Labelled photos from "doc_data", an image-classification folder in SiddheshTech/CODEAMBLE---ZEN-T13---Nyayakasha. The possible labels are: fake, real.

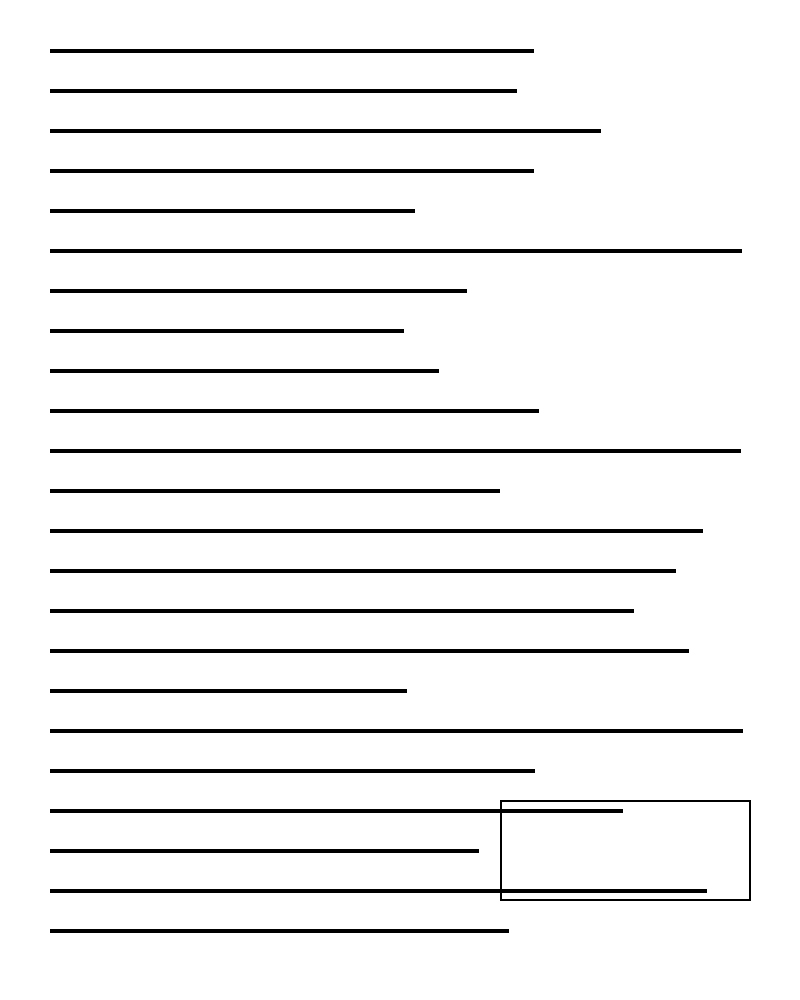
Label: real

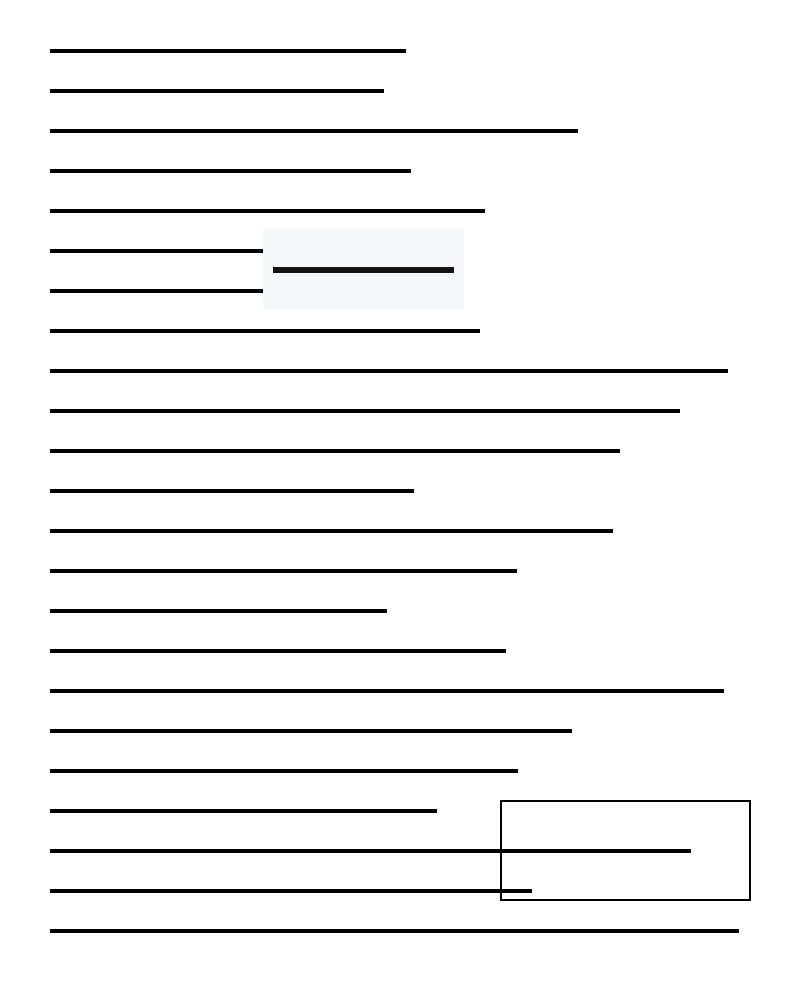
Label: fake

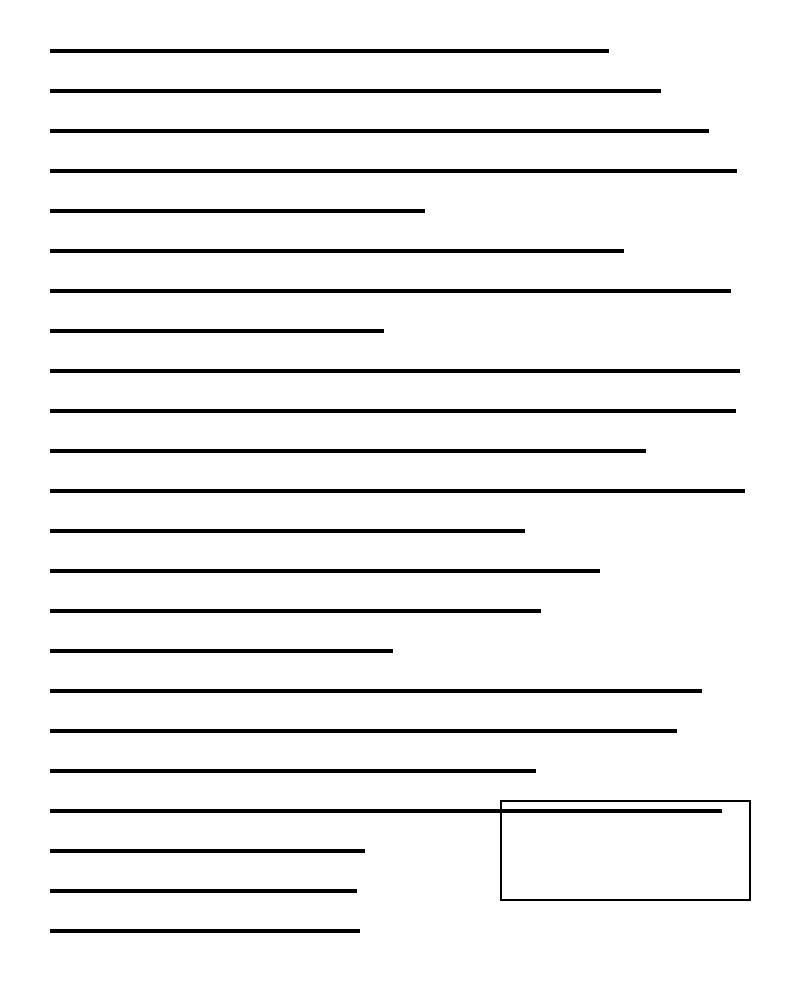
Label: real

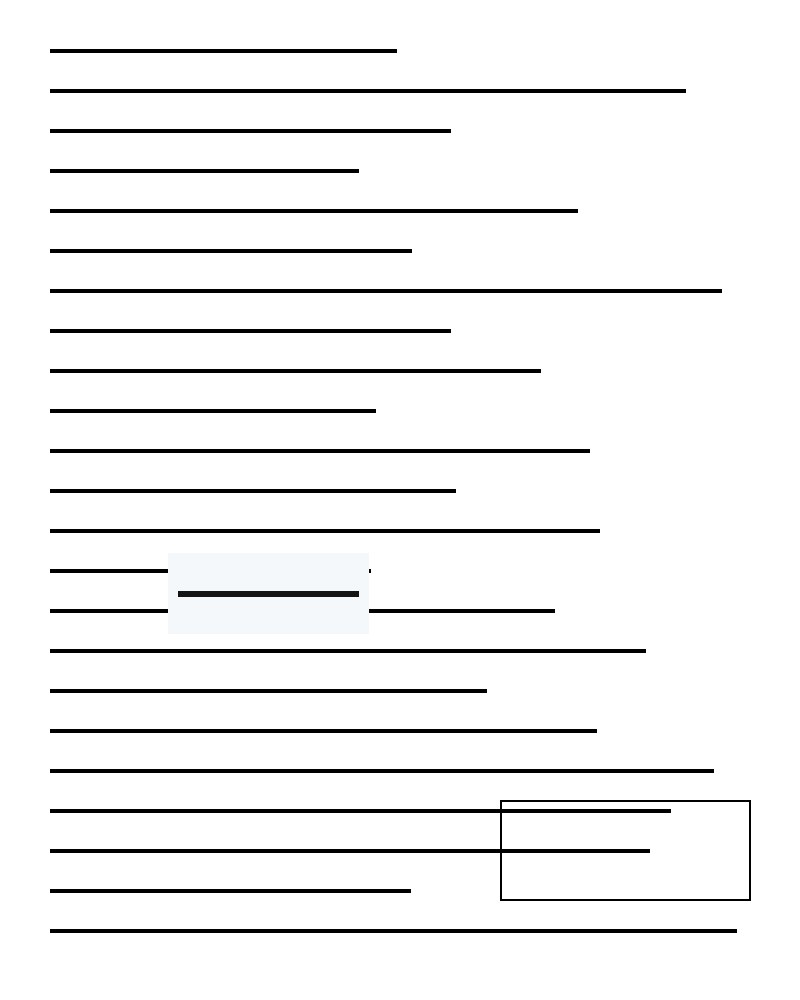
Label: fake

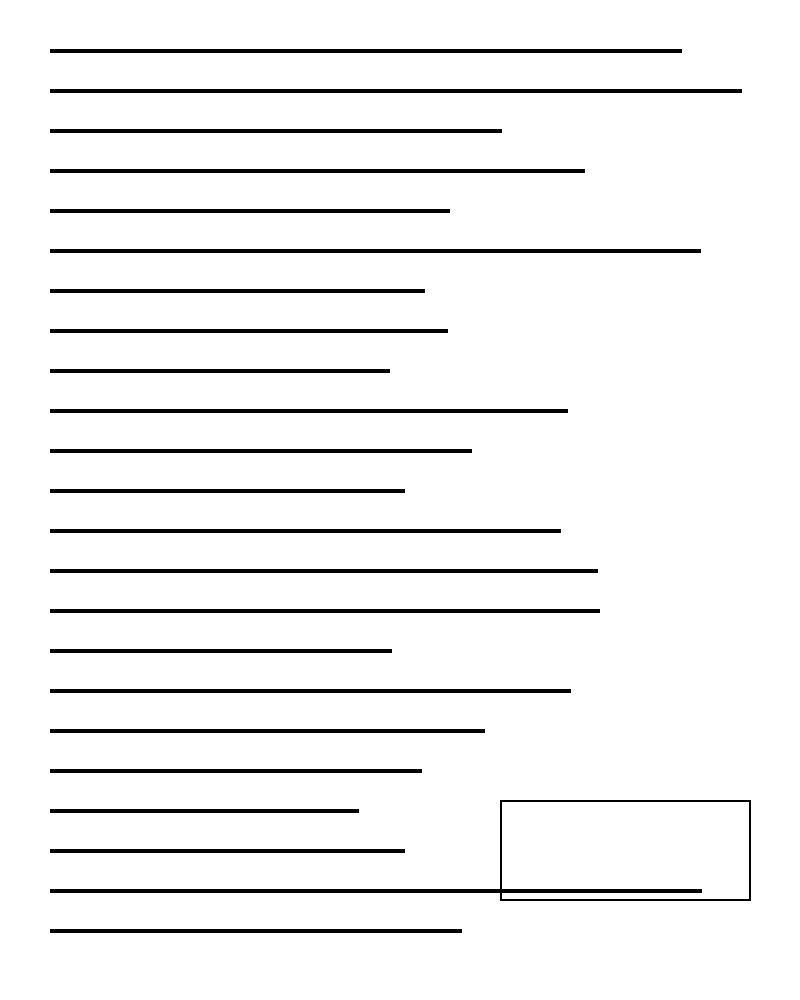
Label: real

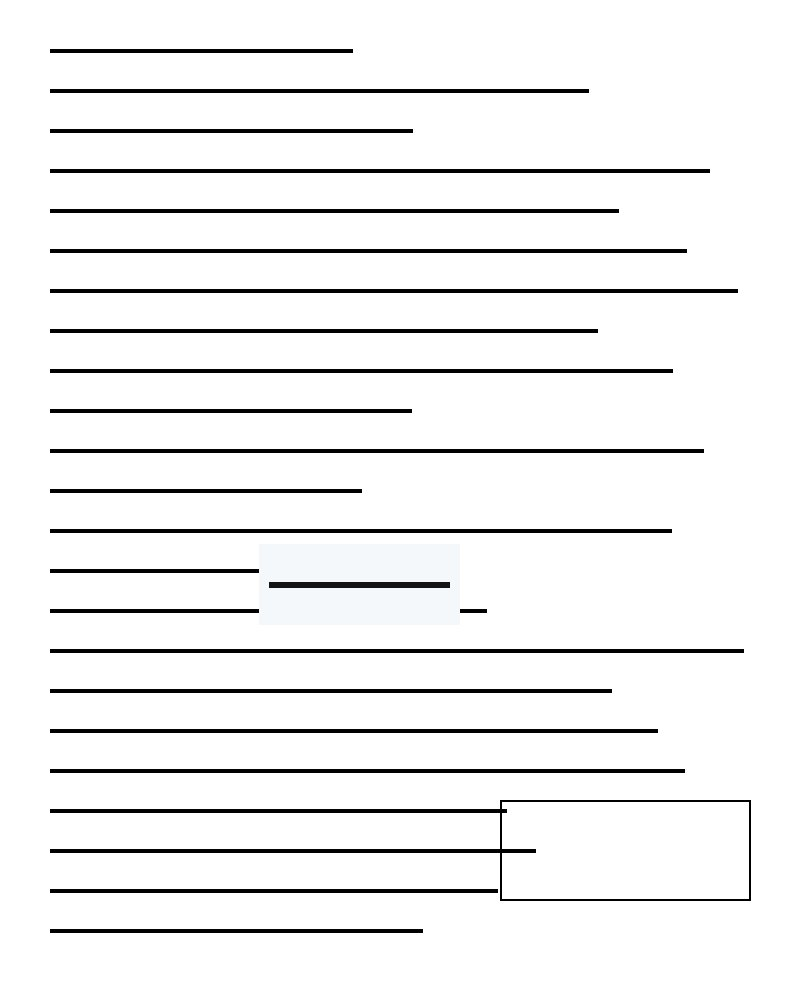
Label: fake
